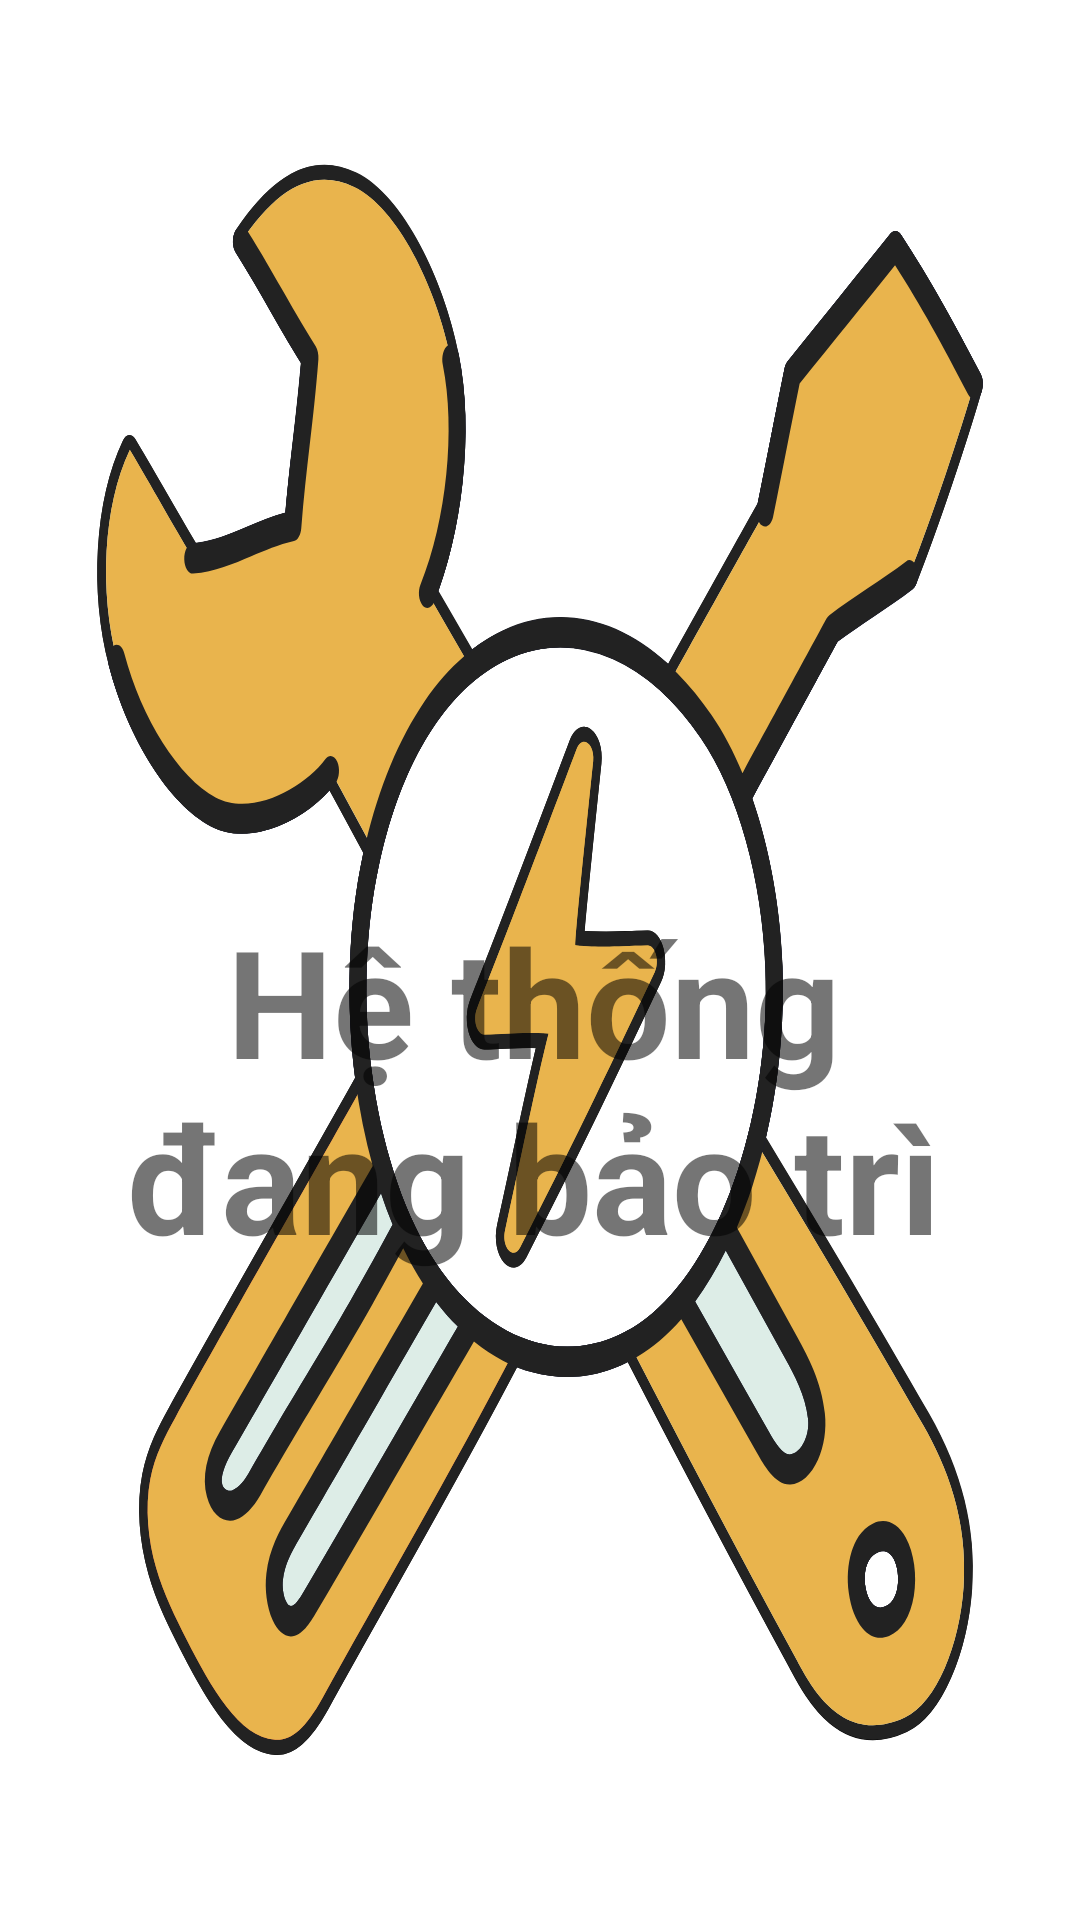

Produce the Android XML layout that renders to this screen, including the resource entries it uses.
<!-- AndroidManifest.xml: application theme Theme.AppSale -->
<!-- res/layout/activity_care.xml -->
<?xml version="1.0" encoding="utf-8"?>
<androidx.constraintlayout.widget.ConstraintLayout xmlns:android="http://schemas.android.com/apk/res/android"
    xmlns:app="http://schemas.android.com/apk/res-auto"
    xmlns:tools="http://schemas.android.com/tools"
    android:layout_width="match_parent"
    android:layout_height="match_parent"
    tools:context=".Activity.User.Care">

    <LinearLayout
        android:layout_width="match_parent"
        android:layout_height="match_parent"
        android:background="@drawable/baotri">
    <ImageView
        android:id="@+id/backBtn"
        android:layout_width="wrap_content"
        android:layout_height="wrap_content"
        android:layout_marginTop="24dp"
        android:padding="8dp"
        android:src="@drawable/arrow"
        app:layout_constraintStart_toStartOf="parent"
        app:layout_constraintTop_toTopOf="parent" />

    <TextView
        android:layout_width="match_parent"
        android:layout_height="wrap_content"
        android:layout_marginTop="300dp"
        android:layout_marginRight="20dp"
        android:text="Hệ thống đang bảo trì"
        android:textAlignment="center"
        android:textSize="50sp"
        android:textStyle="bold" />
    </LinearLayout>
</androidx.constraintlayout.widget.ConstraintLayout>
<!-- resources referenced by this layout -->
<resources>
  <!-- drawable baotri: vector/xml drawable (drawable, 26230 chars, omitted) -->
  <style name="Theme.AppSale" parent="Base.Theme.AppSale" />
  <style name="Base.Theme.AppSale" parent="Theme.MaterialComponents.DayNight.NoActionBar">
          
          
          <item name="colorPrimaryDark">@color/white</item>
      </style>
  <!-- not gathered from this repository: default colours our renderer supplied (Android Studio template values) -->
  <color name="white">#FFFFFFFF</color>
</resources>
